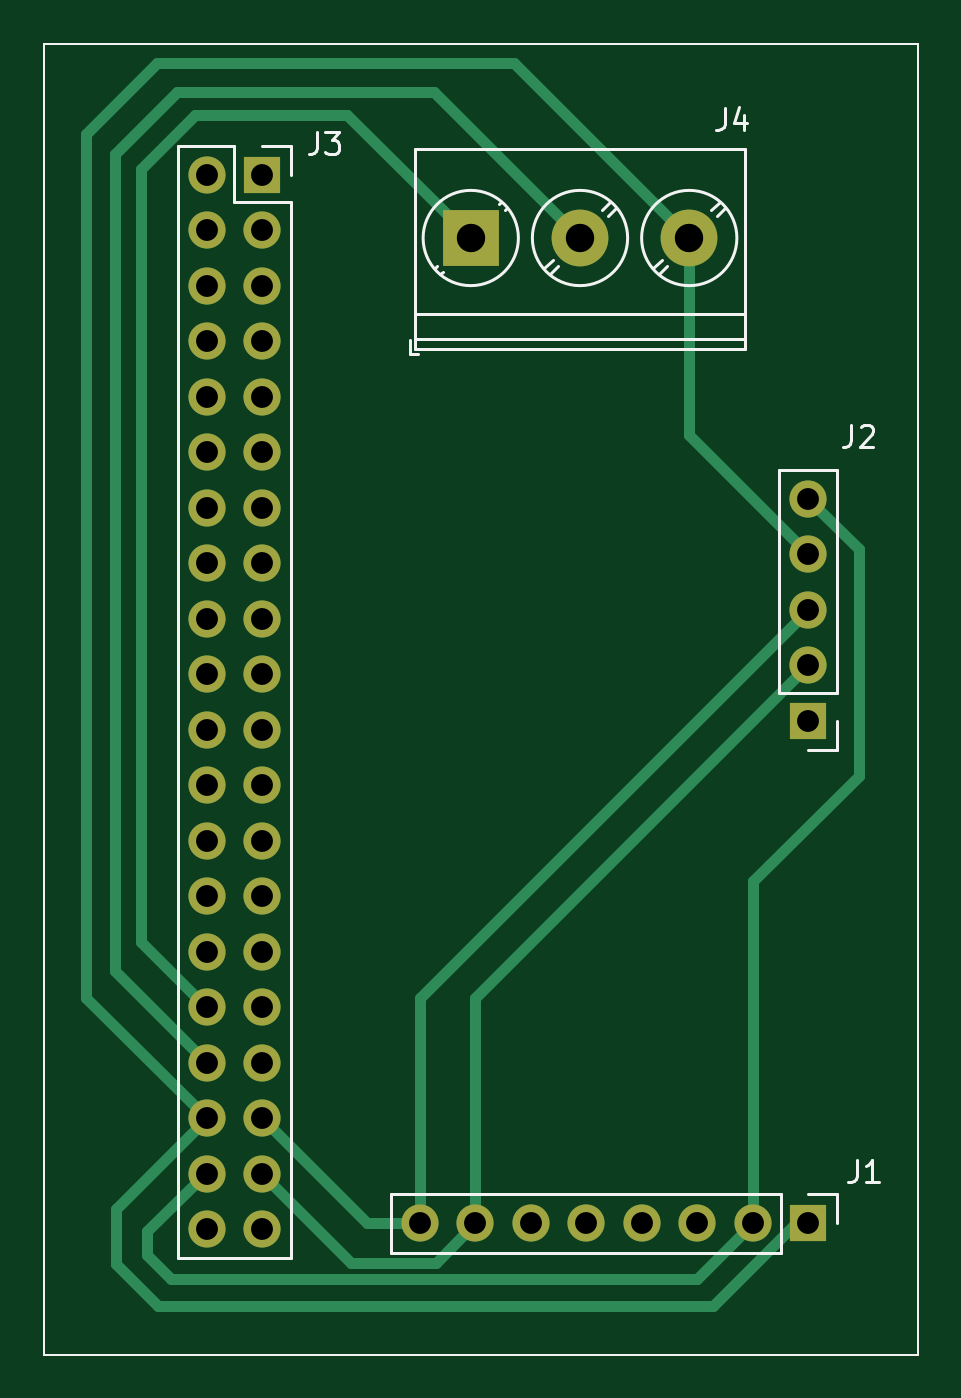
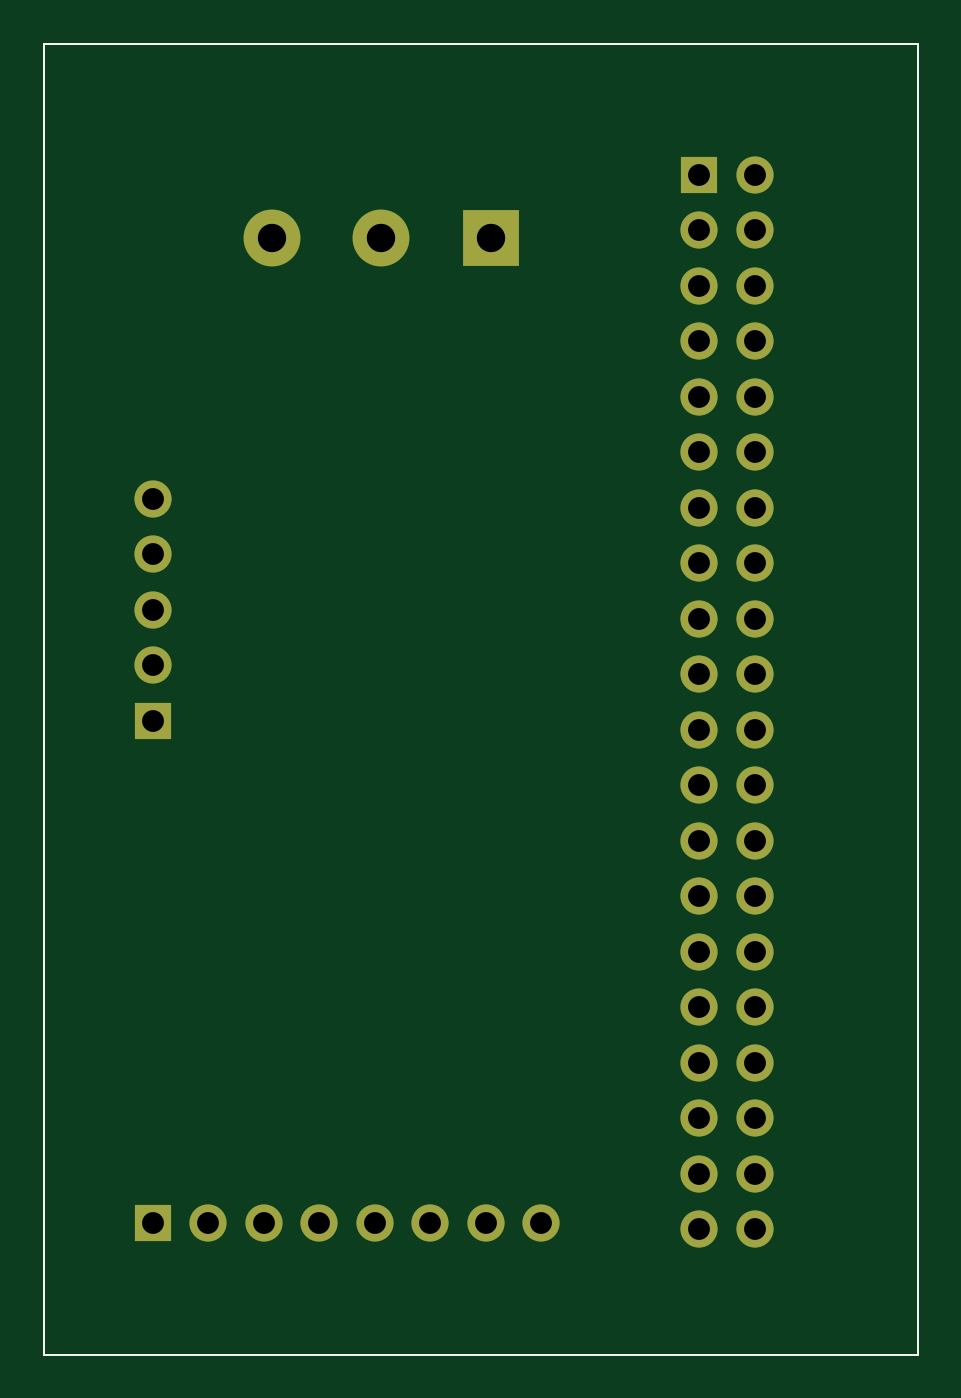
Circuit board: 9 layer files. Board 40.0 x 60.0 mm.
- bottom_copper: RaspberryShield-B_Cu.gbr (5017 bytes)
- bottom_mask: RaspberryShield-B_Mask.gbr (2372 bytes)
- bottom_silk: RaspberryShield-B_Silkscreen.gbr (728 bytes)
- outline: RaspberryShield-Edge_Cuts.gbr (700 bytes)
- top_copper: RaspberryShield-F_Cu.gbr (7416 bytes)
- top_mask: RaspberryShield-F_Mask.gbr (2372 bytes)
- top_silk: RaspberryShield-F_Silkscreen.gbr (4656 bytes)
- drill: RaspberryShield-NPTH.drl (285 bytes)
- drill: RaspberryShield-PTH.drl (1293 bytes)

=== bottom_copper: RaspberryShield-B_Cu.gbr ===
%TF.GenerationSoftware,KiCad,Pcbnew,(6.0.9-0)*%
%TF.CreationDate,2022-11-14T23:33:26+01:00*%
%TF.ProjectId,RaspberryShield,52617370-6265-4727-9279-536869656c64,rev?*%
%TF.SameCoordinates,Original*%
%TF.FileFunction,Copper,L2,Bot*%
%TF.FilePolarity,Positive*%
%FSLAX46Y46*%
G04 Gerber Fmt 4.6, Leading zero omitted, Abs format (unit mm)*
G04 Created by KiCad (PCBNEW (6.0.9-0)) date 2022-11-14 23:33:26*
%MOMM*%
%LPD*%
G01*
G04 APERTURE LIST*
%TA.AperFunction,Profile*%
%ADD10C,0.100000*%
%TD*%
%TA.AperFunction,ComponentPad*%
%ADD11R,1.700000X1.700000*%
%TD*%
%TA.AperFunction,ComponentPad*%
%ADD12O,1.700000X1.700000*%
%TD*%
%TA.AperFunction,ComponentPad*%
%ADD13R,2.600000X2.600000*%
%TD*%
%TA.AperFunction,ComponentPad*%
%ADD14C,2.600000*%
%TD*%
G04 APERTURE END LIST*
D10*
X150000000Y-69000000D02*
X190000000Y-69000000D01*
X190000000Y-69000000D02*
X190000000Y-129000000D01*
X190000000Y-129000000D02*
X150000000Y-129000000D01*
X150000000Y-129000000D02*
X150000000Y-69000000D01*
D11*
%TO.P,J3,1,Pin_1*%
%TO.N,unconnected-(J3-Pad1)*%
X160000000Y-75000000D03*
D12*
%TO.P,J3,2,Pin_2*%
%TO.N,unconnected-(J3-Pad2)*%
X157460000Y-75000000D03*
%TO.P,J3,3,Pin_3*%
%TO.N,unconnected-(J3-Pad3)*%
X160000000Y-77540000D03*
%TO.P,J3,4,Pin_4*%
%TO.N,unconnected-(J3-Pad4)*%
X157460000Y-77540000D03*
%TO.P,J3,5,Pin_5*%
%TO.N,unconnected-(J3-Pad5)*%
X160000000Y-80080000D03*
%TO.P,J3,6,Pin_6*%
%TO.N,unconnected-(J3-Pad6)*%
X157460000Y-80080000D03*
%TO.P,J3,7,Pin_7*%
%TO.N,unconnected-(J3-Pad7)*%
X160000000Y-82620000D03*
%TO.P,J3,8,Pin_8*%
%TO.N,unconnected-(J3-Pad8)*%
X157460000Y-82620000D03*
%TO.P,J3,9,Pin_9*%
%TO.N,unconnected-(J3-Pad9)*%
X160000000Y-85160000D03*
%TO.P,J3,10,Pin_10*%
%TO.N,unconnected-(J3-Pad10)*%
X157460000Y-85160000D03*
%TO.P,J3,11,Pin_11*%
%TO.N,unconnected-(J3-Pad11)*%
X160000000Y-87700000D03*
%TO.P,J3,12,Pin_12*%
%TO.N,unconnected-(J3-Pad12)*%
X157460000Y-87700000D03*
%TO.P,J3,13,Pin_13*%
%TO.N,unconnected-(J3-Pad13)*%
X160000000Y-90240000D03*
%TO.P,J3,14,Pin_14*%
%TO.N,unconnected-(J3-Pad14)*%
X157460000Y-90240000D03*
%TO.P,J3,15,Pin_15*%
%TO.N,unconnected-(J3-Pad15)*%
X160000000Y-92780000D03*
%TO.P,J3,16,Pin_16*%
%TO.N,unconnected-(J3-Pad16)*%
X157460000Y-92780000D03*
%TO.P,J3,17,Pin_17*%
%TO.N,unconnected-(J3-Pad17)*%
X160000000Y-95320000D03*
%TO.P,J3,18,Pin_18*%
%TO.N,unconnected-(J3-Pad18)*%
X157460000Y-95320000D03*
%TO.P,J3,19,Pin_19*%
%TO.N,unconnected-(J3-Pad19)*%
X160000000Y-97860000D03*
%TO.P,J3,20,Pin_20*%
%TO.N,unconnected-(J3-Pad20)*%
X157460000Y-97860000D03*
%TO.P,J3,21,Pin_21*%
%TO.N,unconnected-(J3-Pad21)*%
X160000000Y-100400000D03*
%TO.P,J3,22,Pin_22*%
%TO.N,unconnected-(J3-Pad22)*%
X157460000Y-100400000D03*
%TO.P,J3,23,Pin_23*%
%TO.N,unconnected-(J3-Pad23)*%
X160000000Y-102940000D03*
%TO.P,J3,24,Pin_24*%
%TO.N,unconnected-(J3-Pad24)*%
X157460000Y-102940000D03*
%TO.P,J3,25,Pin_25*%
%TO.N,unconnected-(J3-Pad25)*%
X160000000Y-105480000D03*
%TO.P,J3,26,Pin_26*%
%TO.N,unconnected-(J3-Pad26)*%
X157460000Y-105480000D03*
%TO.P,J3,27,Pin_27*%
%TO.N,unconnected-(J3-Pad27)*%
X160000000Y-108020000D03*
%TO.P,J3,28,Pin_28*%
%TO.N,unconnected-(J3-Pad28)*%
X157460000Y-108020000D03*
%TO.P,J3,29,Pin_29*%
%TO.N,unconnected-(J3-Pad29)*%
X160000000Y-110560000D03*
%TO.P,J3,30,Pin_30*%
%TO.N,unconnected-(J3-Pad30)*%
X157460000Y-110560000D03*
%TO.P,J3,31,Pin_31*%
%TO.N,unconnected-(J3-Pad31)*%
X160000000Y-113100000D03*
%TO.P,J3,32,Pin_32*%
%TO.N,/RX*%
X157460000Y-113100000D03*
%TO.P,J3,33,Pin_33*%
%TO.N,unconnected-(J3-Pad33)*%
X160000000Y-115640000D03*
%TO.P,J3,34,Pin_34*%
%TO.N,/TX*%
X157460000Y-115640000D03*
%TO.P,J3,35,Pin_35*%
%TO.N,/SCL*%
X160000000Y-118180000D03*
%TO.P,J3,36,Pin_36*%
%TO.N,/GND*%
X157460000Y-118180000D03*
%TO.P,J3,37,Pin_37*%
%TO.N,/SDA*%
X160000000Y-120720000D03*
%TO.P,J3,38,Pin_38*%
%TO.N,/VIN*%
X157460000Y-120720000D03*
%TO.P,J3,39,Pin_39*%
%TO.N,unconnected-(J3-Pad39)*%
X160000000Y-123260000D03*
%TO.P,J3,40,Pin_40*%
%TO.N,unconnected-(J3-Pad40)*%
X157460000Y-123260000D03*
%TD*%
D13*
%TO.P,J4,1,Pin_1*%
%TO.N,/RX*%
X169550000Y-77900000D03*
D14*
%TO.P,J4,2,Pin_2*%
%TO.N,/TX*%
X174550000Y-77900000D03*
%TO.P,J4,3,Pin_3*%
%TO.N,/GND*%
X179550000Y-77900000D03*
%TD*%
D11*
%TO.P,J1,1,Pin_1*%
%TO.N,/GND*%
X185000000Y-123000000D03*
D12*
%TO.P,J1,2,Pin_2*%
%TO.N,/VIN*%
X182460000Y-123000000D03*
%TO.P,J1,3,Pin_3*%
%TO.N,unconnected-(J1-Pad3)*%
X179920000Y-123000000D03*
%TO.P,J1,4,Pin_4*%
%TO.N,unconnected-(J1-Pad4)*%
X177380000Y-123000000D03*
%TO.P,J1,5,Pin_5*%
%TO.N,unconnected-(J1-Pad5)*%
X174840000Y-123000000D03*
%TO.P,J1,6,Pin_6*%
%TO.N,unconnected-(J1-Pad6)*%
X172300000Y-123000000D03*
%TO.P,J1,7,Pin_7*%
%TO.N,/SDA*%
X169760000Y-123000000D03*
%TO.P,J1,8,Pin_8*%
%TO.N,/SCL*%
X167220000Y-123000000D03*
%TD*%
D11*
%TO.P,J2,1,Pin_1*%
%TO.N,unconnected-(J2-Pad1)*%
X185000000Y-100000000D03*
D12*
%TO.P,J2,2,Pin_2*%
%TO.N,/SDA*%
X185000000Y-97460000D03*
%TO.P,J2,3,Pin_3*%
%TO.N,/SCL*%
X185000000Y-94920000D03*
%TO.P,J2,4,Pin_4*%
%TO.N,/GND*%
X185000000Y-92380000D03*
%TO.P,J2,5,Pin_5*%
%TO.N,/VIN*%
X185000000Y-89840000D03*
%TD*%
M02*

=== bottom_mask: RaspberryShield-B_Mask.gbr ===
%TF.GenerationSoftware,KiCad,Pcbnew,(6.0.9-0)*%
%TF.CreationDate,2022-11-14T23:33:27+01:00*%
%TF.ProjectId,RaspberryShield,52617370-6265-4727-9279-536869656c64,rev?*%
%TF.SameCoordinates,Original*%
%TF.FileFunction,Soldermask,Bot*%
%TF.FilePolarity,Negative*%
%FSLAX46Y46*%
G04 Gerber Fmt 4.6, Leading zero omitted, Abs format (unit mm)*
G04 Created by KiCad (PCBNEW (6.0.9-0)) date 2022-11-14 23:33:27*
%MOMM*%
%LPD*%
G01*
G04 APERTURE LIST*
%TA.AperFunction,Profile*%
%ADD10C,0.100000*%
%TD*%
%ADD11R,1.700000X1.700000*%
%ADD12O,1.700000X1.700000*%
%ADD13R,2.600000X2.600000*%
%ADD14C,2.600000*%
G04 APERTURE END LIST*
D10*
X150000000Y-69000000D02*
X190000000Y-69000000D01*
X190000000Y-69000000D02*
X190000000Y-129000000D01*
X190000000Y-129000000D02*
X150000000Y-129000000D01*
X150000000Y-129000000D02*
X150000000Y-69000000D01*
D11*
%TO.C,J3*%
X160000000Y-75000000D03*
D12*
X157460000Y-75000000D03*
X160000000Y-77540000D03*
X157460000Y-77540000D03*
X160000000Y-80080000D03*
X157460000Y-80080000D03*
X160000000Y-82620000D03*
X157460000Y-82620000D03*
X160000000Y-85160000D03*
X157460000Y-85160000D03*
X160000000Y-87700000D03*
X157460000Y-87700000D03*
X160000000Y-90240000D03*
X157460000Y-90240000D03*
X160000000Y-92780000D03*
X157460000Y-92780000D03*
X160000000Y-95320000D03*
X157460000Y-95320000D03*
X160000000Y-97860000D03*
X157460000Y-97860000D03*
X160000000Y-100400000D03*
X157460000Y-100400000D03*
X160000000Y-102940000D03*
X157460000Y-102940000D03*
X160000000Y-105480000D03*
X157460000Y-105480000D03*
X160000000Y-108020000D03*
X157460000Y-108020000D03*
X160000000Y-110560000D03*
X157460000Y-110560000D03*
X160000000Y-113100000D03*
X157460000Y-113100000D03*
X160000000Y-115640000D03*
X157460000Y-115640000D03*
X160000000Y-118180000D03*
X157460000Y-118180000D03*
X160000000Y-120720000D03*
X157460000Y-120720000D03*
X160000000Y-123260000D03*
X157460000Y-123260000D03*
%TD*%
D13*
%TO.C,J4*%
X169550000Y-77900000D03*
D14*
X174550000Y-77900000D03*
X179550000Y-77900000D03*
%TD*%
D11*
%TO.C,J1*%
X185000000Y-123000000D03*
D12*
X182460000Y-123000000D03*
X179920000Y-123000000D03*
X177380000Y-123000000D03*
X174840000Y-123000000D03*
X172300000Y-123000000D03*
X169760000Y-123000000D03*
X167220000Y-123000000D03*
%TD*%
D11*
%TO.C,J2*%
X185000000Y-100000000D03*
D12*
X185000000Y-97460000D03*
X185000000Y-94920000D03*
X185000000Y-92380000D03*
X185000000Y-89840000D03*
%TD*%
M02*

=== bottom_silk: RaspberryShield-B_Silkscreen.gbr ===
%TF.GenerationSoftware,KiCad,Pcbnew,(6.0.9-0)*%
%TF.CreationDate,2022-11-14T23:33:26+01:00*%
%TF.ProjectId,RaspberryShield,52617370-6265-4727-9279-536869656c64,rev?*%
%TF.SameCoordinates,Original*%
%TF.FileFunction,Legend,Bot*%
%TF.FilePolarity,Positive*%
%FSLAX46Y46*%
G04 Gerber Fmt 4.6, Leading zero omitted, Abs format (unit mm)*
G04 Created by KiCad (PCBNEW (6.0.9-0)) date 2022-11-14 23:33:26*
%MOMM*%
%LPD*%
G01*
G04 APERTURE LIST*
%TA.AperFunction,Profile*%
%ADD10C,0.100000*%
%TD*%
G04 APERTURE END LIST*
D10*
X150000000Y-69000000D02*
X190000000Y-69000000D01*
X190000000Y-69000000D02*
X190000000Y-129000000D01*
X190000000Y-129000000D02*
X150000000Y-129000000D01*
X150000000Y-129000000D02*
X150000000Y-69000000D01*
M02*

=== outline: RaspberryShield-Edge_Cuts.gbr ===
%TF.GenerationSoftware,KiCad,Pcbnew,(6.0.9-0)*%
%TF.CreationDate,2022-11-14T23:33:27+01:00*%
%TF.ProjectId,RaspberryShield,52617370-6265-4727-9279-536869656c64,rev?*%
%TF.SameCoordinates,Original*%
%TF.FileFunction,Profile,NP*%
%FSLAX46Y46*%
G04 Gerber Fmt 4.6, Leading zero omitted, Abs format (unit mm)*
G04 Created by KiCad (PCBNEW (6.0.9-0)) date 2022-11-14 23:33:27*
%MOMM*%
%LPD*%
G01*
G04 APERTURE LIST*
%TA.AperFunction,Profile*%
%ADD10C,0.100000*%
%TD*%
G04 APERTURE END LIST*
D10*
X150000000Y-69000000D02*
X190000000Y-69000000D01*
X190000000Y-69000000D02*
X190000000Y-129000000D01*
X190000000Y-129000000D02*
X150000000Y-129000000D01*
X150000000Y-129000000D02*
X150000000Y-69000000D01*
M02*

=== top_copper: RaspberryShield-F_Cu.gbr (7416 bytes, source omitted) ===
=== top_mask: RaspberryShield-F_Mask.gbr ===
%TF.GenerationSoftware,KiCad,Pcbnew,(6.0.9-0)*%
%TF.CreationDate,2022-11-14T23:33:27+01:00*%
%TF.ProjectId,RaspberryShield,52617370-6265-4727-9279-536869656c64,rev?*%
%TF.SameCoordinates,Original*%
%TF.FileFunction,Soldermask,Top*%
%TF.FilePolarity,Negative*%
%FSLAX46Y46*%
G04 Gerber Fmt 4.6, Leading zero omitted, Abs format (unit mm)*
G04 Created by KiCad (PCBNEW (6.0.9-0)) date 2022-11-14 23:33:27*
%MOMM*%
%LPD*%
G01*
G04 APERTURE LIST*
%TA.AperFunction,Profile*%
%ADD10C,0.100000*%
%TD*%
%ADD11R,1.700000X1.700000*%
%ADD12O,1.700000X1.700000*%
%ADD13R,2.600000X2.600000*%
%ADD14C,2.600000*%
G04 APERTURE END LIST*
D10*
X150000000Y-69000000D02*
X190000000Y-69000000D01*
X190000000Y-69000000D02*
X190000000Y-129000000D01*
X190000000Y-129000000D02*
X150000000Y-129000000D01*
X150000000Y-129000000D02*
X150000000Y-69000000D01*
D11*
%TO.C,J3*%
X160000000Y-75000000D03*
D12*
X157460000Y-75000000D03*
X160000000Y-77540000D03*
X157460000Y-77540000D03*
X160000000Y-80080000D03*
X157460000Y-80080000D03*
X160000000Y-82620000D03*
X157460000Y-82620000D03*
X160000000Y-85160000D03*
X157460000Y-85160000D03*
X160000000Y-87700000D03*
X157460000Y-87700000D03*
X160000000Y-90240000D03*
X157460000Y-90240000D03*
X160000000Y-92780000D03*
X157460000Y-92780000D03*
X160000000Y-95320000D03*
X157460000Y-95320000D03*
X160000000Y-97860000D03*
X157460000Y-97860000D03*
X160000000Y-100400000D03*
X157460000Y-100400000D03*
X160000000Y-102940000D03*
X157460000Y-102940000D03*
X160000000Y-105480000D03*
X157460000Y-105480000D03*
X160000000Y-108020000D03*
X157460000Y-108020000D03*
X160000000Y-110560000D03*
X157460000Y-110560000D03*
X160000000Y-113100000D03*
X157460000Y-113100000D03*
X160000000Y-115640000D03*
X157460000Y-115640000D03*
X160000000Y-118180000D03*
X157460000Y-118180000D03*
X160000000Y-120720000D03*
X157460000Y-120720000D03*
X160000000Y-123260000D03*
X157460000Y-123260000D03*
%TD*%
D13*
%TO.C,J4*%
X169550000Y-77900000D03*
D14*
X174550000Y-77900000D03*
X179550000Y-77900000D03*
%TD*%
D11*
%TO.C,J1*%
X185000000Y-123000000D03*
D12*
X182460000Y-123000000D03*
X179920000Y-123000000D03*
X177380000Y-123000000D03*
X174840000Y-123000000D03*
X172300000Y-123000000D03*
X169760000Y-123000000D03*
X167220000Y-123000000D03*
%TD*%
D11*
%TO.C,J2*%
X185000000Y-100000000D03*
D12*
X185000000Y-97460000D03*
X185000000Y-94920000D03*
X185000000Y-92380000D03*
X185000000Y-89840000D03*
%TD*%
M02*

=== top_silk: RaspberryShield-F_Silkscreen.gbr ===
%TF.GenerationSoftware,KiCad,Pcbnew,(6.0.9-0)*%
%TF.CreationDate,2022-11-14T23:33:26+01:00*%
%TF.ProjectId,RaspberryShield,52617370-6265-4727-9279-536869656c64,rev?*%
%TF.SameCoordinates,Original*%
%TF.FileFunction,Legend,Top*%
%TF.FilePolarity,Positive*%
%FSLAX46Y46*%
G04 Gerber Fmt 4.6, Leading zero omitted, Abs format (unit mm)*
G04 Created by KiCad (PCBNEW (6.0.9-0)) date 2022-11-14 23:33:26*
%MOMM*%
%LPD*%
G01*
G04 APERTURE LIST*
%TA.AperFunction,Profile*%
%ADD10C,0.100000*%
%TD*%
%ADD11C,0.150000*%
%ADD12C,0.120000*%
G04 APERTURE END LIST*
D10*
X150000000Y-69000000D02*
X190000000Y-69000000D01*
X190000000Y-69000000D02*
X190000000Y-129000000D01*
X190000000Y-129000000D02*
X150000000Y-129000000D01*
X150000000Y-129000000D02*
X150000000Y-69000000D01*
D11*
%TO.C,J3*%
X162516666Y-73052380D02*
X162516666Y-73766666D01*
X162469047Y-73909523D01*
X162373809Y-74004761D01*
X162230952Y-74052380D01*
X162135714Y-74052380D01*
X162897619Y-73052380D02*
X163516666Y-73052380D01*
X163183333Y-73433333D01*
X163326190Y-73433333D01*
X163421428Y-73480952D01*
X163469047Y-73528571D01*
X163516666Y-73623809D01*
X163516666Y-73861904D01*
X163469047Y-73957142D01*
X163421428Y-74004761D01*
X163326190Y-74052380D01*
X163040476Y-74052380D01*
X162945238Y-74004761D01*
X162897619Y-73957142D01*
%TO.C,J4*%
X181166666Y-71952380D02*
X181166666Y-72666666D01*
X181119047Y-72809523D01*
X181023809Y-72904761D01*
X180880952Y-72952380D01*
X180785714Y-72952380D01*
X182071428Y-72285714D02*
X182071428Y-72952380D01*
X181833333Y-71904761D02*
X181595238Y-72619047D01*
X182214285Y-72619047D01*
%TO.C,J1*%
X187216666Y-120102380D02*
X187216666Y-120816666D01*
X187169047Y-120959523D01*
X187073809Y-121054761D01*
X186930952Y-121102380D01*
X186835714Y-121102380D01*
X188216666Y-121102380D02*
X187645238Y-121102380D01*
X187930952Y-121102380D02*
X187930952Y-120102380D01*
X187835714Y-120245238D01*
X187740476Y-120340476D01*
X187645238Y-120388095D01*
%TO.C,J2*%
X186966666Y-86452380D02*
X186966666Y-87166666D01*
X186919047Y-87309523D01*
X186823809Y-87404761D01*
X186680952Y-87452380D01*
X186585714Y-87452380D01*
X187395238Y-86547619D02*
X187442857Y-86500000D01*
X187538095Y-86452380D01*
X187776190Y-86452380D01*
X187871428Y-86500000D01*
X187919047Y-86547619D01*
X187966666Y-86642857D01*
X187966666Y-86738095D01*
X187919047Y-86880952D01*
X187347619Y-87452380D01*
X187966666Y-87452380D01*
D12*
%TO.C,J3*%
X160000000Y-73670000D02*
X161330000Y-73670000D01*
X158730000Y-73670000D02*
X158730000Y-76270000D01*
X158730000Y-76270000D02*
X161330000Y-76270000D01*
X156130000Y-124590000D02*
X161330000Y-124590000D01*
X156130000Y-73670000D02*
X158730000Y-73670000D01*
X161330000Y-76270000D02*
X161330000Y-124590000D01*
X156130000Y-73670000D02*
X156130000Y-124590000D01*
X161330000Y-73670000D02*
X161330000Y-75000000D01*
%TO.C,J4*%
X178543000Y-79174000D02*
X178163000Y-79554000D01*
X180938000Y-76246000D02*
X180558000Y-76626000D01*
X166990000Y-73840000D02*
X166990000Y-82960000D01*
X176204000Y-76512000D02*
X175809000Y-76908000D01*
X181204000Y-76512000D02*
X180809000Y-76908000D01*
X175938000Y-76246000D02*
X175558000Y-76626000D01*
X166990000Y-81400000D02*
X182110000Y-81400000D01*
X170938000Y-76246000D02*
X170831000Y-76353000D01*
X173292000Y-78892000D02*
X172897000Y-79288000D01*
X173543000Y-79174000D02*
X173163000Y-79554000D01*
X168268000Y-79447000D02*
X168162000Y-79554000D01*
X166750000Y-82560000D02*
X166750000Y-83200000D01*
X166990000Y-73840000D02*
X182110000Y-73840000D01*
X171204000Y-76512000D02*
X171097000Y-76619000D01*
X182110000Y-73840000D02*
X182110000Y-82960000D01*
X166990000Y-82960000D02*
X182110000Y-82960000D01*
X168002000Y-79181000D02*
X167896000Y-79288000D01*
X166750000Y-83200000D02*
X167150000Y-83200000D01*
X178292000Y-78892000D02*
X177897000Y-79288000D01*
X166990000Y-82500000D02*
X182110000Y-82500000D01*
X171730000Y-77900000D02*
G75*
G03*
X171730000Y-77900000I-2180000J0D01*
G01*
X181730000Y-77900000D02*
G75*
G03*
X181730000Y-77900000I-2180000J0D01*
G01*
X176730000Y-77900000D02*
G75*
G03*
X176730000Y-77900000I-2180000J0D01*
G01*
%TO.C,J1*%
X183730000Y-121670000D02*
X183730000Y-124330000D01*
X183730000Y-124330000D02*
X165890000Y-124330000D01*
X185000000Y-121670000D02*
X186330000Y-121670000D01*
X183730000Y-121670000D02*
X165890000Y-121670000D01*
X186330000Y-121670000D02*
X186330000Y-123000000D01*
X165890000Y-121670000D02*
X165890000Y-124330000D01*
%TO.C,J2*%
X186330000Y-101330000D02*
X185000000Y-101330000D01*
X183670000Y-98730000D02*
X183670000Y-88510000D01*
X186330000Y-98730000D02*
X186330000Y-88510000D01*
X186330000Y-100000000D02*
X186330000Y-101330000D01*
X186330000Y-98730000D02*
X183670000Y-98730000D01*
X186330000Y-88510000D02*
X183670000Y-88510000D01*
%TD*%
M02*

=== drill: RaspberryShield-NPTH.drl ===
M48
; DRILL file {KiCad (6.0.9-0)} date 2022 November 14, Monday 23:33:38
; FORMAT={-:-/ absolute / inch / decimal}
; #@! TF.CreationDate,2022-11-14T23:33:38+01:00
; #@! TF.GenerationSoftware,Kicad,Pcbnew,(6.0.9-0)
; #@! TF.FileFunction,NonPlated,1,2,NPTH
FMAT,2
INCH
%
G90
G05
T0
M30

=== drill: RaspberryShield-PTH.drl ===
M48
; DRILL file {KiCad (6.0.9-0)} date 2022 November 14, Monday 23:33:38
; FORMAT={-:-/ absolute / inch / decimal}
; #@! TF.CreationDate,2022-11-14T23:33:38+01:00
; #@! TF.GenerationSoftware,Kicad,Pcbnew,(6.0.9-0)
; #@! TF.FileFunction,Plated,1,2,PTH
FMAT,2
INCH
; #@! TA.AperFunction,Plated,PTH,ComponentDrill
T1C0.0394
; #@! TA.AperFunction,Plated,PTH,ComponentDrill
T2C0.0512
%
G90
G05
T1
X6.1992Y-2.9528
X6.1992Y-3.0528
X6.1992Y-3.1528
X6.1992Y-3.2528
X6.1992Y-3.3528
X6.1992Y-3.4528
X6.1992Y-3.5528
X6.1992Y-3.6528
X6.1992Y-3.7528
X6.1992Y-3.8528
X6.1992Y-3.9528
X6.1992Y-4.0528
X6.1992Y-4.1528
X6.1992Y-4.2528
X6.1992Y-4.3528
X6.1992Y-4.4528
X6.1992Y-4.5528
X6.1992Y-4.6528
X6.1992Y-4.7528
X6.1992Y-4.8528
X6.2992Y-2.9528
X6.2992Y-3.0528
X6.2992Y-3.1528
X6.2992Y-3.2528
X6.2992Y-3.3528
X6.2992Y-3.4528
X6.2992Y-3.5528
X6.2992Y-3.6528
X6.2992Y-3.7528
X6.2992Y-3.8528
X6.2992Y-3.9528
X6.2992Y-4.0528
X6.2992Y-4.1528
X6.2992Y-4.2528
X6.2992Y-4.3528
X6.2992Y-4.4528
X6.2992Y-4.5528
X6.2992Y-4.6528
X6.2992Y-4.7528
X6.2992Y-4.8528
X6.5835Y-4.8425
X6.6835Y-4.8425
X6.7835Y-4.8425
X6.8835Y-4.8425
X6.9835Y-4.8425
X7.0835Y-4.8425
X7.1835Y-4.8425
X7.2835Y-3.537
X7.2835Y-3.637
X7.2835Y-3.737
X7.2835Y-3.837
X7.2835Y-3.937
X7.2835Y-4.8425
T2
X6.6752Y-3.0669
X6.872Y-3.0669
X7.0689Y-3.0669
T0
M30

